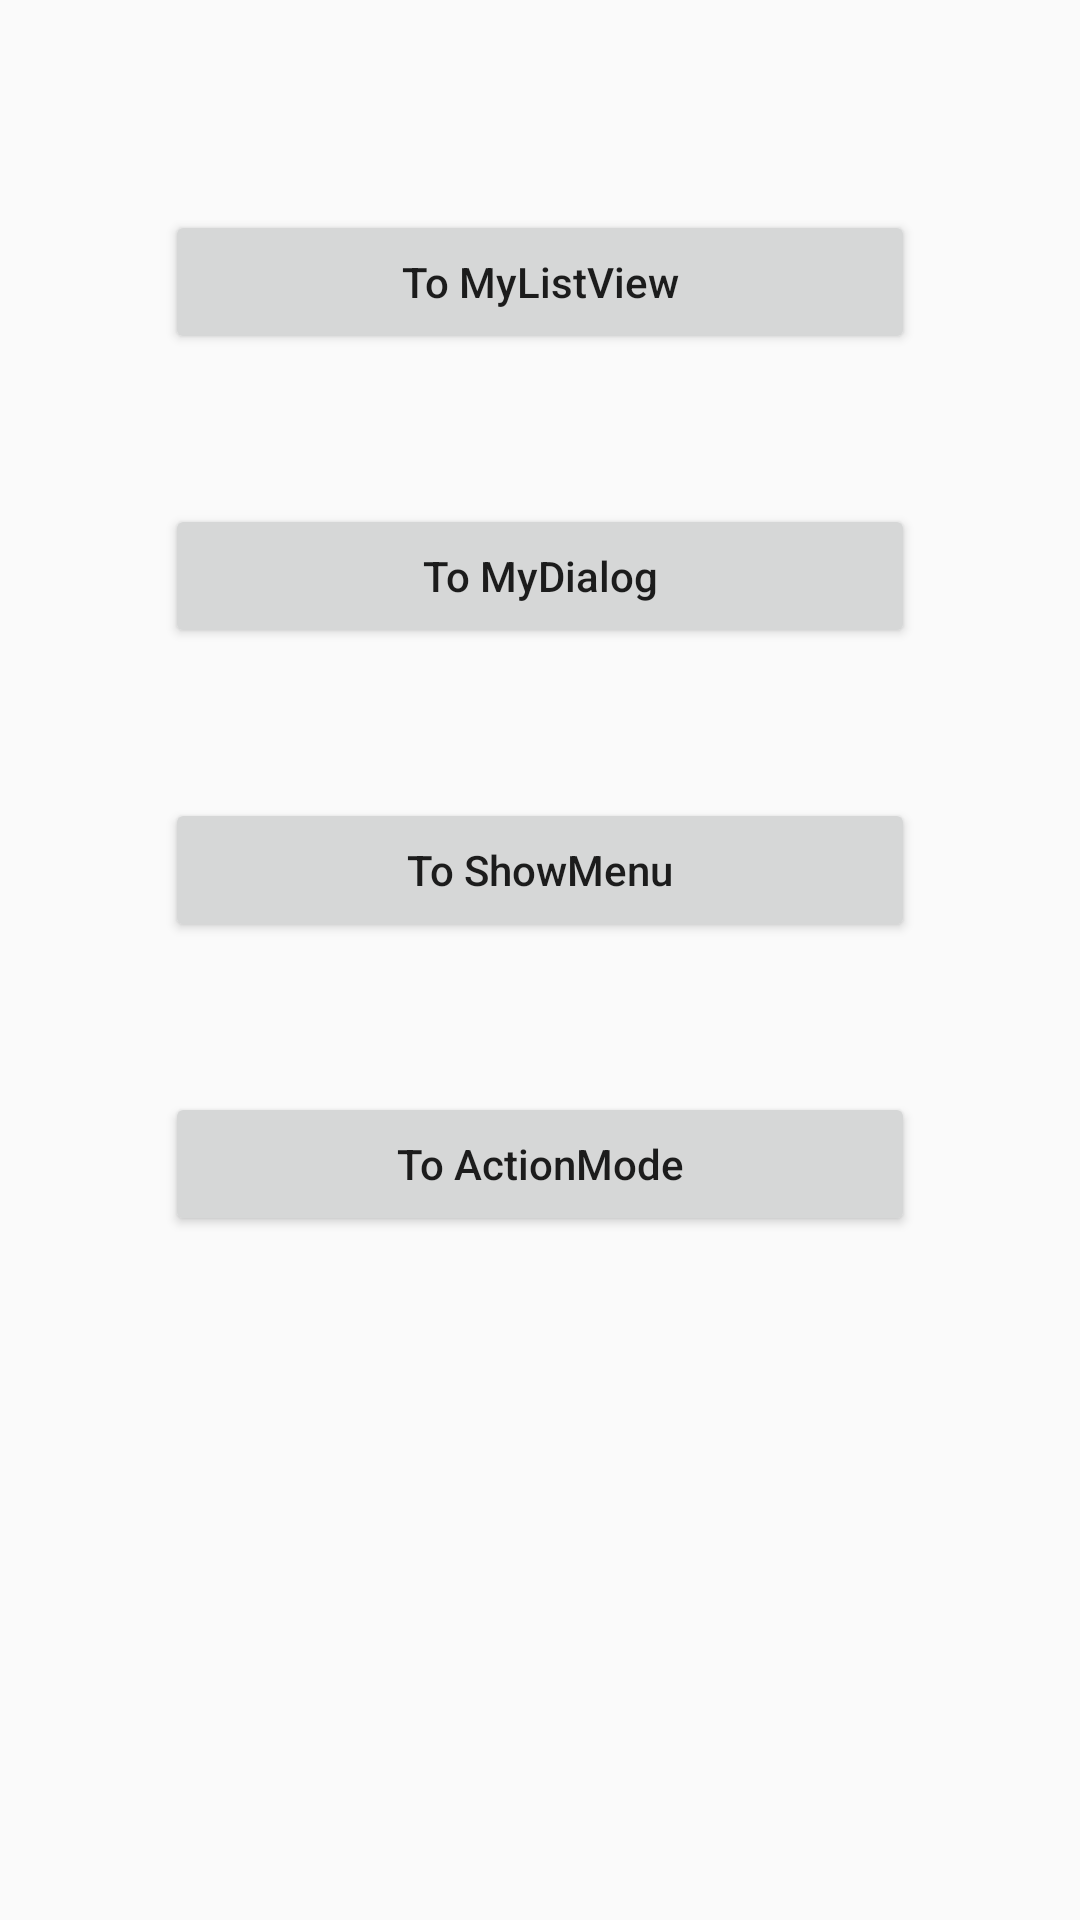

Layout XML and referenced resources for this Android screen:
<!-- AndroidManifest.xml: application theme AppTheme -->
<!-- res/layout/activity_main.xml -->
<?xml version="1.0" encoding="utf-8"?>
<RelativeLayout xmlns:android="http://schemas.android.com/apk/res/android"
    android:layout_width="match_parent"
    android:layout_height="wrap_content"
    >
    <Button
        android:id="@+id/btn_toLinearLayout"
        android:layout_width="250dp"
        android:layout_height="wrap_content"
        android:text="@string/btn_toPage_mylistview"
        android:layout_centerHorizontal="true"
        android:textAllCaps="false"
        android:layout_marginTop="70dp"
        />
    <Button
        android:id="@+id/btn_toMyDialog"
        android:layout_width="250dp"
        android:layout_height="wrap_content"
        android:text="@string/btn_toPage_MyDialog"
        android:layout_centerHorizontal="true"
        android:textAllCaps="false"
        android:layout_below="@id/btn_toLinearLayout"
        android:layout_marginTop="50dp"
        />
    <Button
        android:id="@+id/btn_show_menu"
        android:layout_width="250dp"
        android:layout_height="wrap_content"
        android:text="@string/btn_toPage_showmenu"
        android:layout_centerHorizontal="true"
        android:textAllCaps="false"
        android:layout_below="@id/btn_toMyDialog"
        android:layout_marginTop="50dp"
        />
    <Button
        android:id="@+id/btn_action_mode"
        android:layout_width="250dp"
        android:layout_height="wrap_content"
        android:text="@string/btn_toPage_ActionMode"
        android:layout_centerHorizontal="true"
        android:textAllCaps="false"
        android:layout_below="@id/btn_show_menu"
        android:layout_marginTop="50dp"
        />
</RelativeLayout>
<!-- resources referenced by this layout -->
<resources>
  <string name="btn_toPage_ActionMode">To ActionMode</string>
  <string name="btn_toPage_MyDialog">To MyDialog</string>
  <string name="btn_toPage_mylistview">To MyListView</string>
  <string name="btn_toPage_showmenu">To ShowMenu</string>
  <style name="AppTheme" parent="Theme.AppCompat.Light.DarkActionBar">
          
          <item name="windowNoTitle">true</item>
      </style>
</resources>
